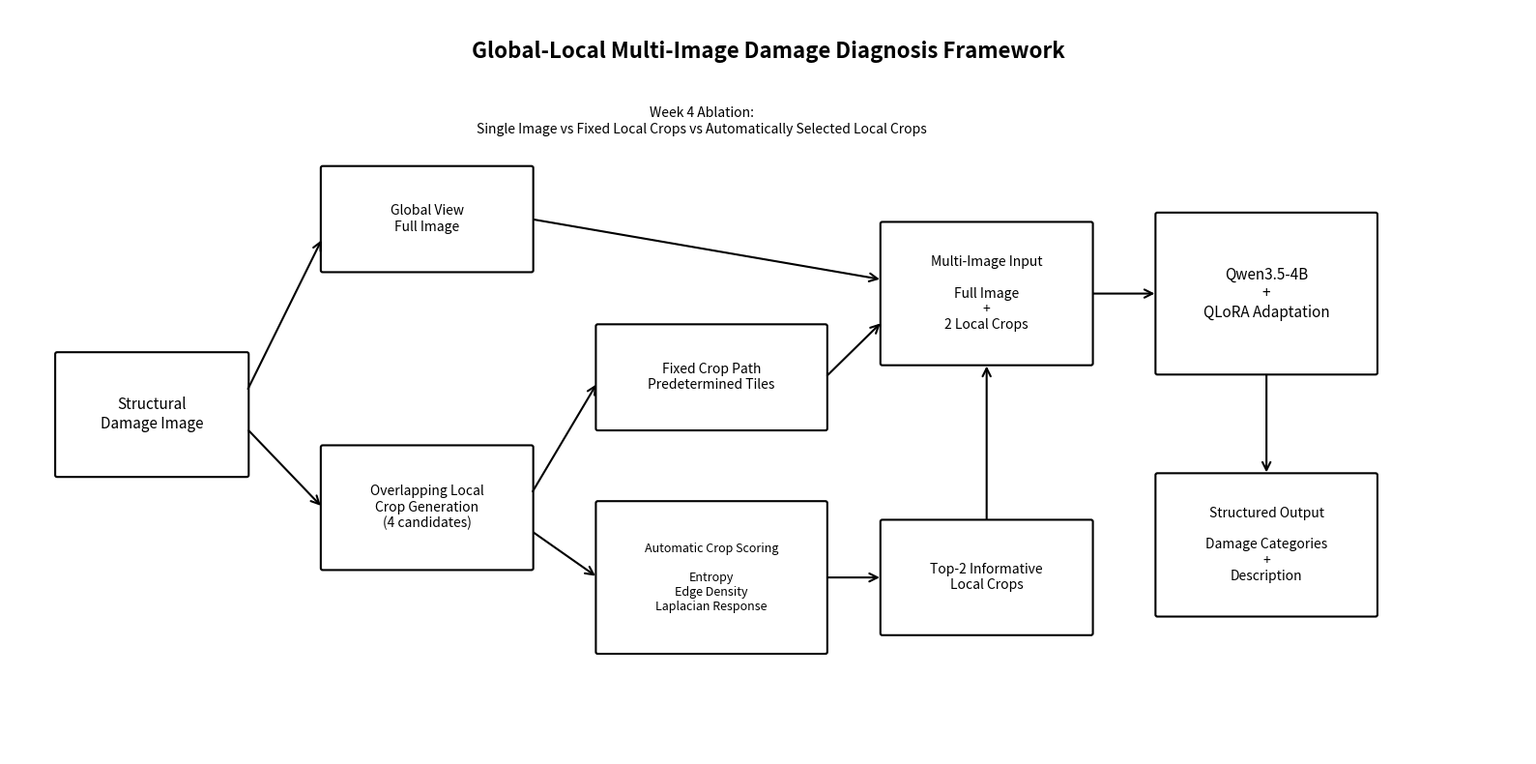

The script that saved this image:
from pathlib import Path

import matplotlib.pyplot as plt
from matplotlib.patches import FancyBboxPatch, FancyArrowPatch


OUTPUT_PATH = Path(
    "outputs/figures/proposed_method_architecture.png"
)

OUTPUT_PATH.parent.mkdir(
    parents=True,
    exist_ok=True,
)


def add_box(
    ax,
    x,
    y,
    width,
    height,
    text,
    fontsize=10,
):
    box = FancyBboxPatch(
        (x, y),
        width,
        height,
        boxstyle="round,pad=0.02",
        linewidth=1.5,
        fill=False,
    )

    ax.add_patch(box)

    ax.text(
        x + width / 2,
        y + height / 2,
        text,
        ha="center",
        va="center",
        fontsize=fontsize,
        wrap=True,
    )


def add_arrow(
    ax,
    x1,
    y1,
    x2,
    y2,
):
    arrow = FancyArrowPatch(
        (x1, y1),
        (x2, y2),
        arrowstyle="->",
        mutation_scale=15,
        linewidth=1.5,
    )

    ax.add_patch(arrow)


fig, ax = plt.subplots(
    figsize=(16, 8)
)

ax.set_xlim(
    0,
    16,
)

ax.set_ylim(
    0,
    8,
)

ax.axis("off")


# --------------------------------------------------
# Title
# --------------------------------------------------

ax.text(
    8,
    7.55,
    "Global-Local Multi-Image Damage Diagnosis Framework",
    ha="center",
    va="center",
    fontsize=16,
    fontweight="bold",
)


# --------------------------------------------------
# Input image
# --------------------------------------------------

add_box(
    ax,
    0.5,
    3.0,
    2.0,
    1.3,
    "Structural\nDamage Image",
    fontsize=11,
)


# --------------------------------------------------
# Global branch
# --------------------------------------------------

add_box(
    ax,
    3.3,
    5.2,
    2.2,
    1.1,
    "Global View\nFull Image",
)


# --------------------------------------------------
# Crop generation
# --------------------------------------------------

add_box(
    ax,
    3.3,
    2.0,
    2.2,
    1.3,
    "Overlapping Local\nCrop Generation\n(4 candidates)",
)


# --------------------------------------------------
# Fixed crop path
# --------------------------------------------------

add_box(
    ax,
    6.2,
    3.5,
    2.4,
    1.1,
    "Fixed Crop Path\nPredetermined Tiles",
)


# --------------------------------------------------
# Automatic crop scoring
# --------------------------------------------------

add_box(
    ax,
    6.2,
    1.1,
    2.4,
    1.6,
    "Automatic Crop Scoring\n\nEntropy\nEdge Density\nLaplacian Response",
    fontsize=9,
)


# --------------------------------------------------
# Selected crops
# --------------------------------------------------

add_box(
    ax,
    9.2,
    1.3,
    2.2,
    1.2,
    "Top-2 Informative\nLocal Crops",
)


# --------------------------------------------------
# Multi-image fusion input
# --------------------------------------------------

add_box(
    ax,
    9.2,
    4.2,
    2.2,
    1.5,
    "Multi-Image Input\n\nFull Image\n+\n2 Local Crops",
)


# --------------------------------------------------
# Model
# --------------------------------------------------

add_box(
    ax,
    12.1,
    4.1,
    2.3,
    1.7,
    "Qwen3.5-4B\n+\nQLoRA Adaptation",
    fontsize=11,
)


# --------------------------------------------------
# Output
# --------------------------------------------------

add_box(
    ax,
    12.1,
    1.5,
    2.3,
    1.5,
    "Structured Output\n\nDamage Categories\n+\nDescription",
    fontsize=10,
)


# --------------------------------------------------
# Arrows
# --------------------------------------------------

# Input -> global
add_arrow(
    ax,
    2.5,
    3.9,
    3.3,
    5.55,
)

# Input -> crop generation
add_arrow(
    ax,
    2.5,
    3.5,
    3.3,
    2.65,
)

# Crop generation -> fixed
add_arrow(
    ax,
    5.5,
    2.8,
    6.2,
    4.0,
)

# Crop generation -> automatic scoring
add_arrow(
    ax,
    5.5,
    2.4,
    6.2,
    1.9,
)

# Automatic scoring -> top 2
add_arrow(
    ax,
    8.6,
    1.9,
    9.2,
    1.9,
)

# Global -> multi-image input
add_arrow(
    ax,
    5.5,
    5.75,
    9.2,
    5.1,
)

# Fixed path -> multi-image input
add_arrow(
    ax,
    8.6,
    4.05,
    9.2,
    4.65,
)

# Selected crops -> multi-image input
add_arrow(
    ax,
    10.3,
    2.5,
    10.3,
    4.2,
)

# Multi-image input -> model
add_arrow(
    ax,
    11.4,
    4.95,
    12.1,
    4.95,
)

# Model -> output
add_arrow(
    ax,
    13.25,
    4.1,
    13.25,
    3.0,
)


# --------------------------------------------------
# Ablation annotation
# --------------------------------------------------

ax.text(
    7.3,
    6.8,
    (
        "Week 4 Ablation:\n"
        "Single Image vs Fixed Local Crops vs "
        "Automatically Selected Local Crops"
    ),
    ha="center",
    va="center",
    fontsize=10,
)


plt.tight_layout()

plt.savefig(
    OUTPUT_PATH,
    dpi=300,
    bbox_inches="tight",
)

plt.close()


print(
    "Saved architecture figure to:"
)

print(
    OUTPUT_PATH.resolve()
)
